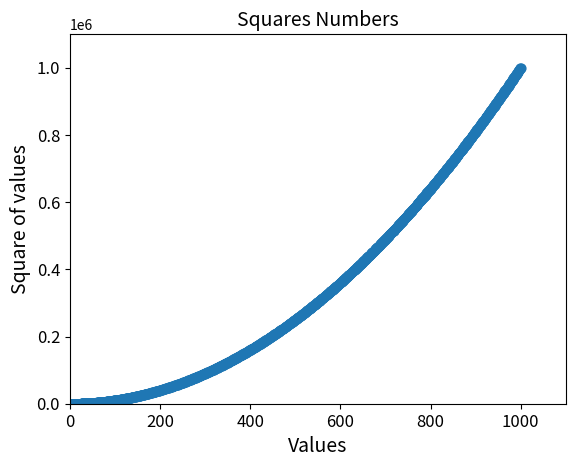

Write Python code to recreate this figure.
import matplotlib.pyplot as plt 
x_values = list(range(1,1001))
y_values = [x**2 for x in x_values]
plt.scatter(x_values,y_values, s=40)
#Set chart title and label axis
plt.title("Squares Numbers",fontsize = 14)
plt.xlabel("Values",fontsize=14)
plt.ylabel("Square of values",fontsize=14)
#Set size of tick labels
plt.tick_params(axis="both",which = "major", labelsize = 12)
#Set the range for each axis
plt.axis([0,1100,0,1100000])
plt.show()
